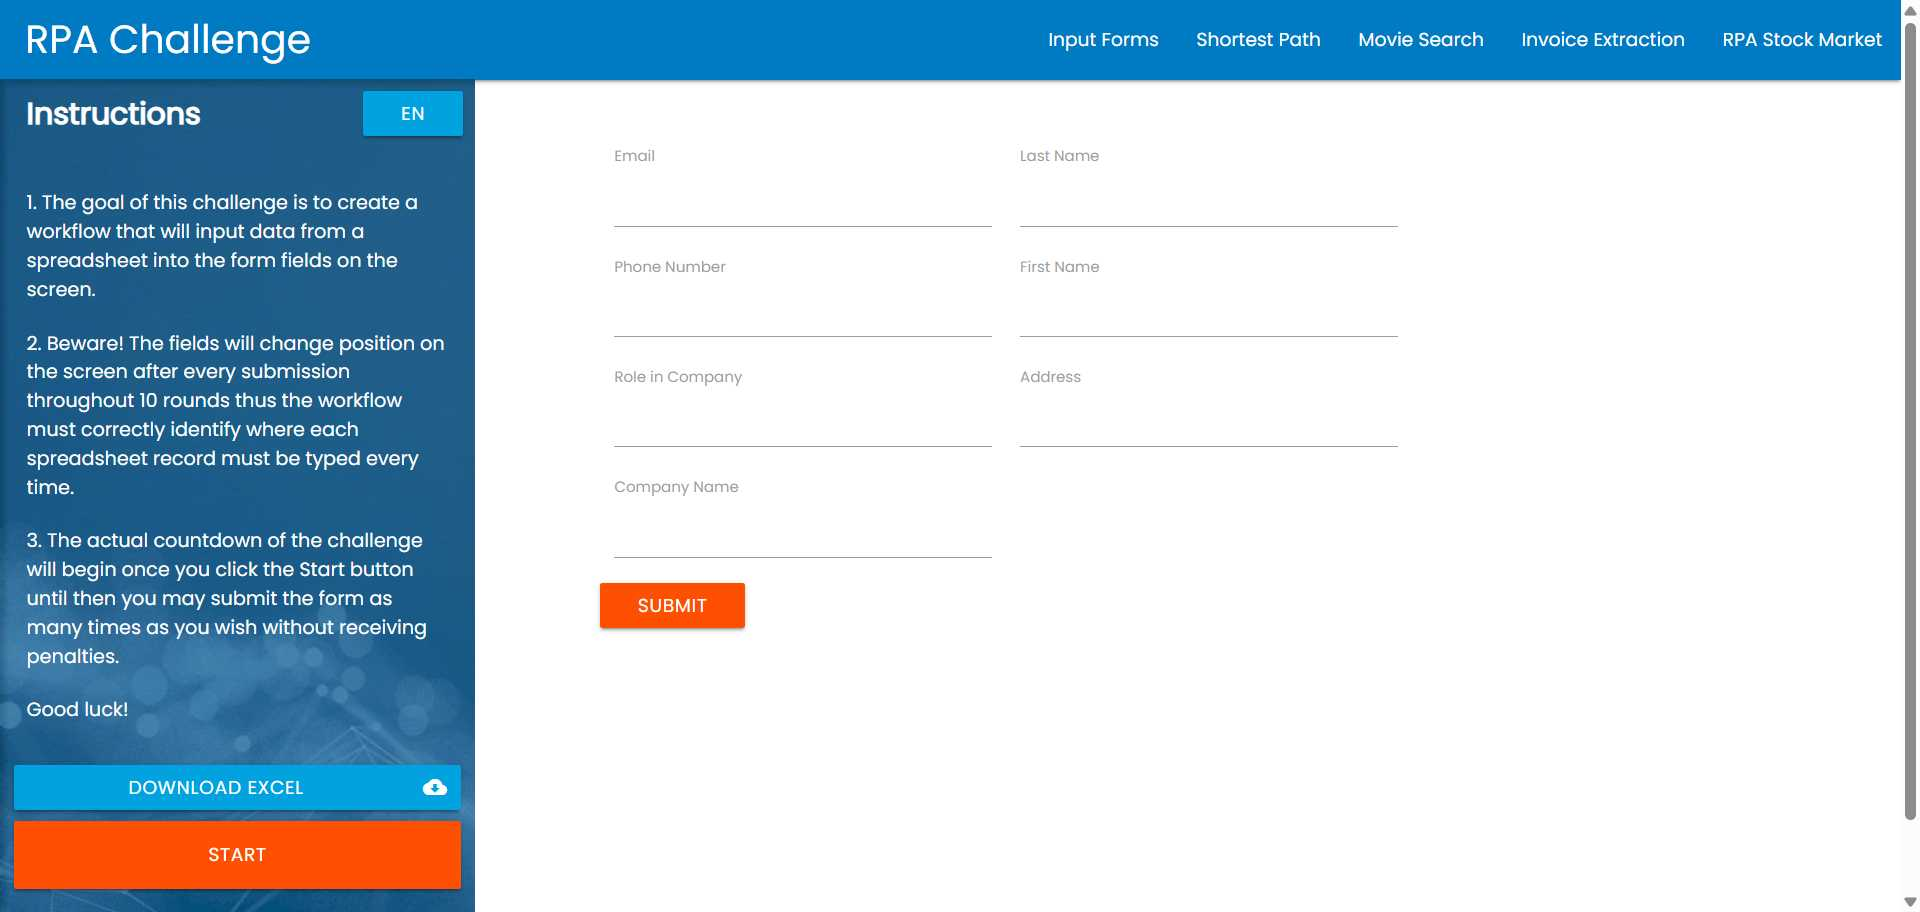
Workflow: Main

Step 1 [then]: Use Browser Chrome: Rpa Challenge in window 'Rpa Challenge' (chrome.exe)
